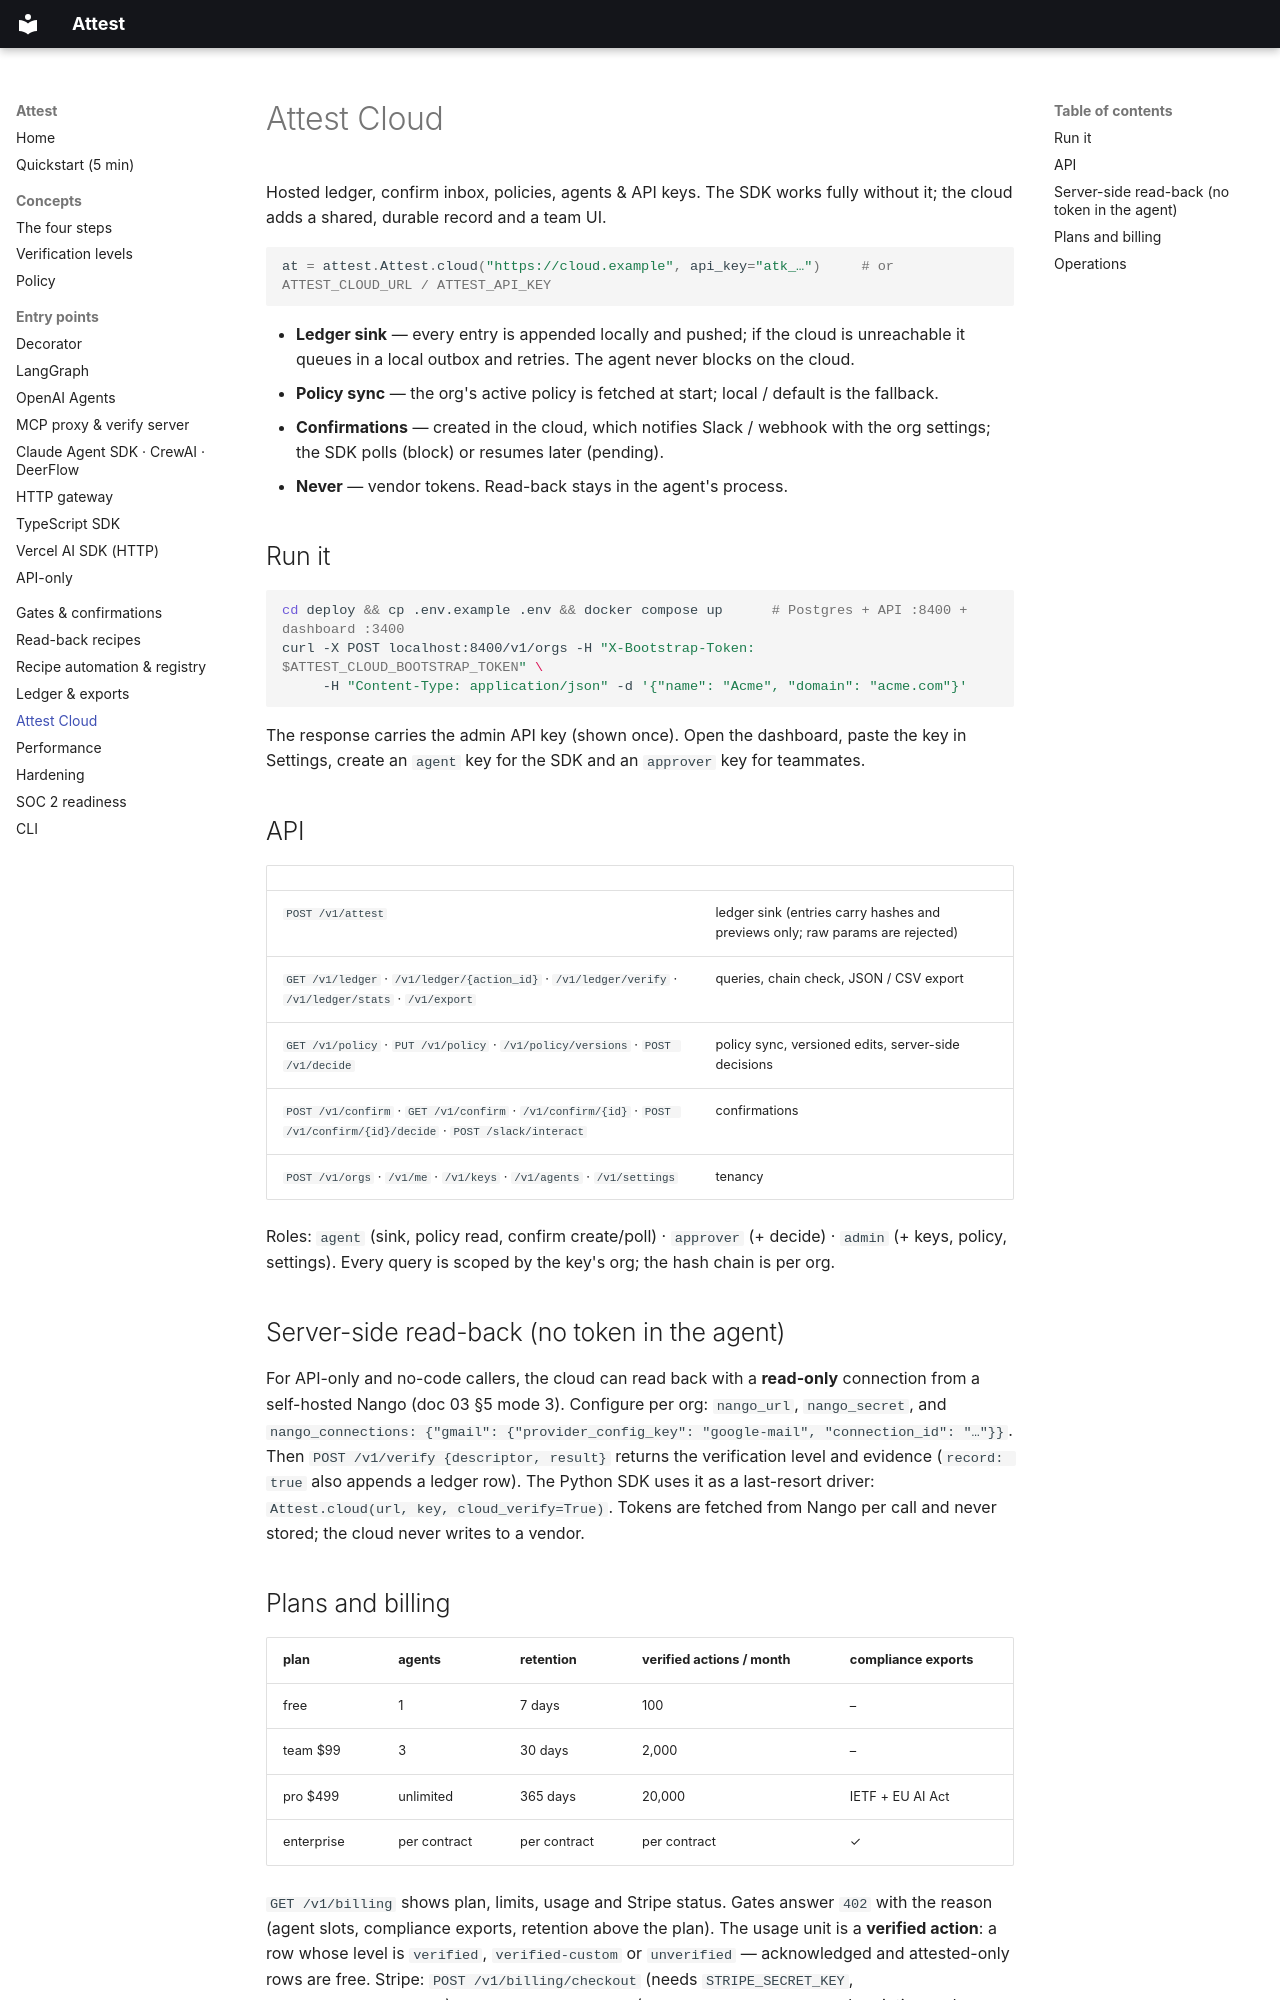

repository: dev-prathap/ATTEST · page: cloud/index.html · generator: mkdocs

# Attest Cloud

Hosted ledger, confirm inbox, policies, agents & API keys. The SDK works fully without it; the cloud adds a
shared, durable record and a team UI.

```python
at = attest.Attest.cloud("https://cloud.example", api_key="atk_…")     # or ATTEST_CLOUD_URL / ATTEST_API_KEY
```

- **Ledger sink** — every entry is appended locally and pushed; if the cloud is unreachable it queues in a
  local outbox and retries. The agent never blocks on the cloud.
- **Policy sync** — the org's active policy is fetched at start; local / default is the fallback.
- **Confirmations** — created in the cloud, which notifies Slack / webhook with the org settings; the SDK polls
  (block) or resumes later (pending).
- **Never** — vendor tokens. Read-back stays in the agent's process.

## Run it

```bash
cd deploy && cp .env.example .env && docker compose up      # Postgres + API :8400 + dashboard :3400
curl -X POST localhost:8400/v1/orgs -H "X-Bootstrap-Token: $ATTEST_CLOUD_BOOTSTRAP_TOKEN" \
     -H "Content-Type: application/json" -d '{"name": "Acme", "domain": "acme.com"}'
```

The response carries the admin API key (shown once). Open the dashboard, paste the key in Settings, create an
`agent` key for the SDK and an `approver` key for teammates.

## API

| | |
| --- | --- |
| `POST /v1/attest` | ledger sink (entries carry hashes and previews only; raw params are rejected) |
| `GET /v1/ledger` · `/v1/ledger/{action_id}` · `/v1/ledger/verify` · `/v1/ledger/stats` · `/v1/export` | queries, chain check, JSON / CSV export |
| `GET /v1/policy` · `PUT /v1/policy` · `/v1/policy/versions` · `POST /v1/decide` | policy sync, versioned edits, server-side decisions |
| `POST /v1/confirm` · `GET /v1/confirm` · `/v1/confirm/{id}` · `POST /v1/confirm/{id}/decide` · `POST /slack/interact` | confirmations |
| `POST /v1/orgs` · `/v1/me` · `/v1/keys` · `/v1/agents` · `/v1/settings` | tenancy |

Roles: `agent` (sink, policy read, confirm create/poll) · `approver` (+ decide) · `admin` (+ keys, policy, settings).
Every query is scoped by the key's org; the hash chain is per org.

## Server-side read-back (no token in the agent)

For API-only and no-code callers, the cloud can read back with a **read-only** connection from a self-hosted
Nango (doc 03 §5 mode 3). Configure per org: `nango_url`, `nango_secret`, and
`nango_connections: {"gmail": {"provider_config_key": "google-mail", "connection_id": "…"}}`. Then
`POST /v1/verify {descriptor, result}` returns the verification level and evidence (`record: true` also appends a
ledger row). The Python SDK uses it as a last-resort driver: `Attest.cloud(url, key, cloud_verify=True)`.
Tokens are fetched from Nango per call and never stored; the cloud never writes to a vendor.
